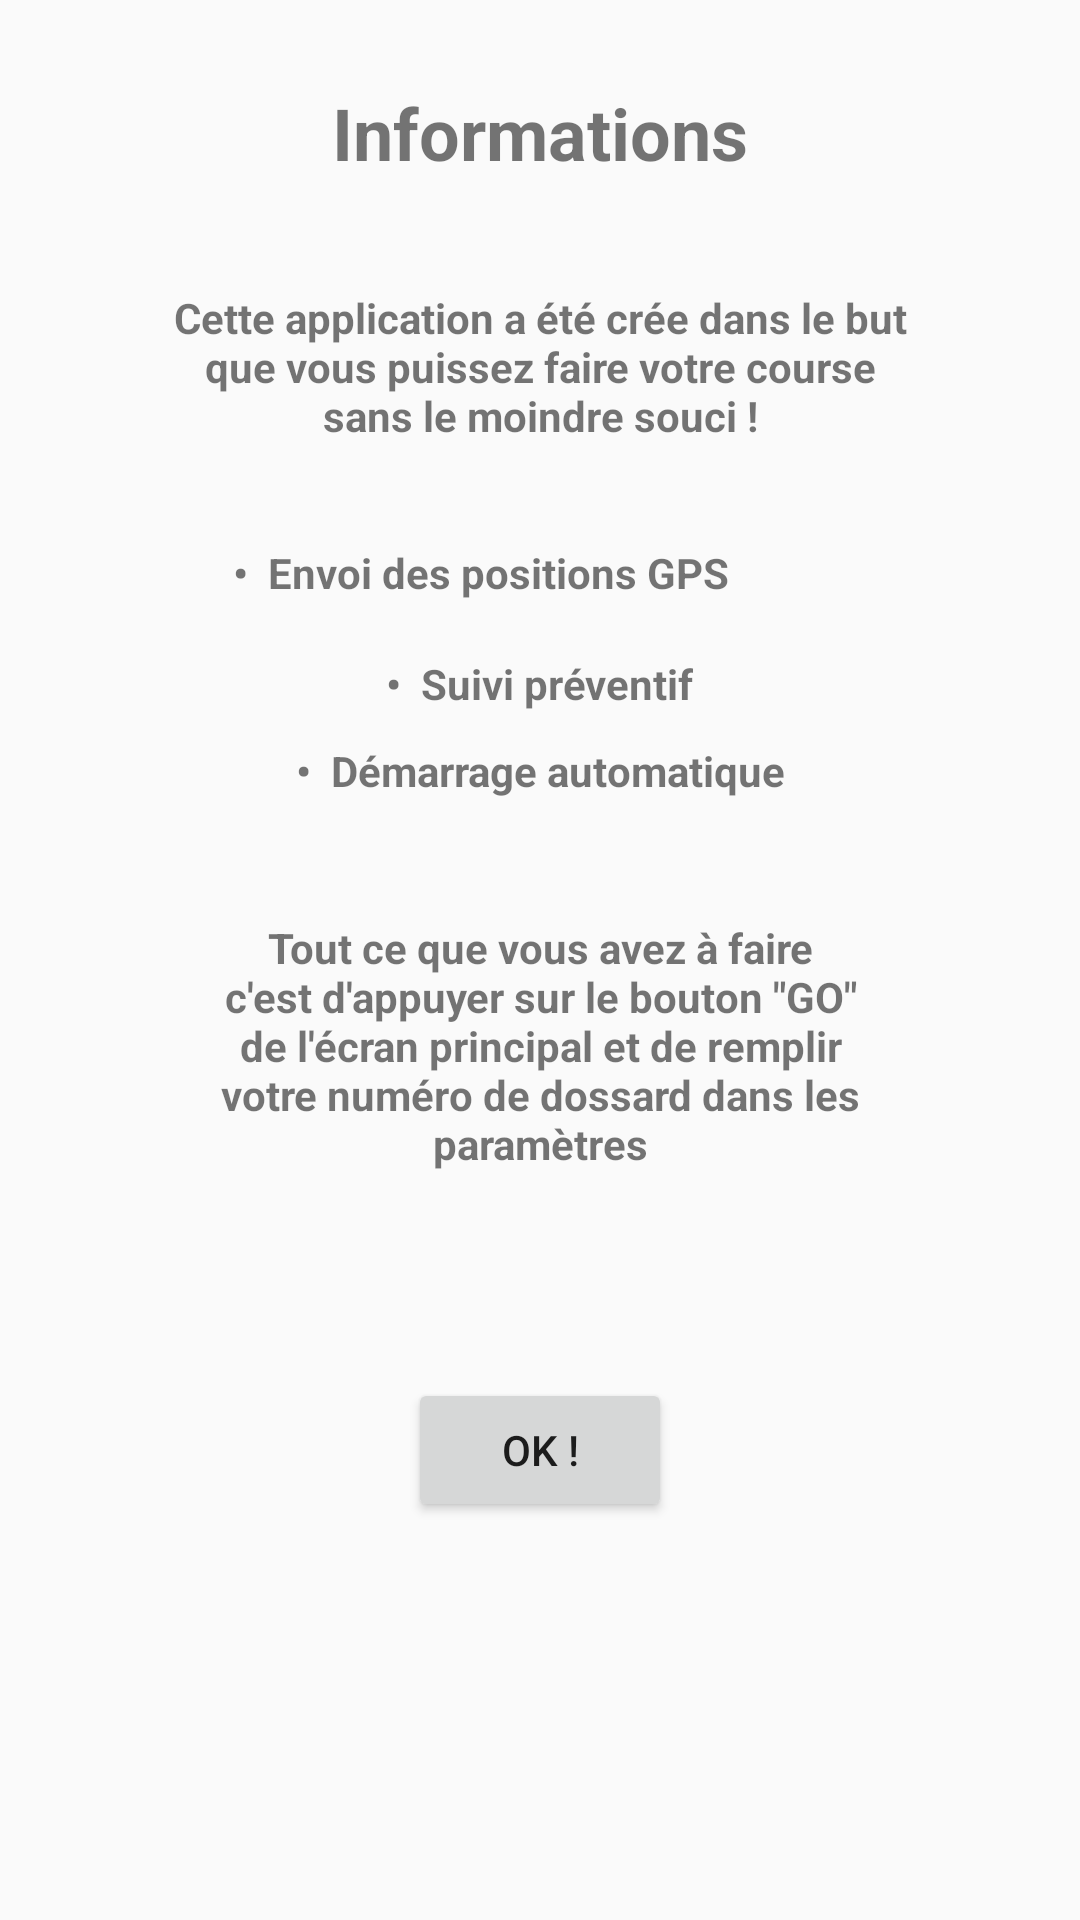

The Android layout XML behind this screen, and the referenced resources:
<!-- AndroidManifest.xml: activity theme AppTheme.PopUp -->
<!-- res/layout/activity_pop.xml -->
<?xml version="1.0" encoding="utf-8"?>
<androidx.constraintlayout.widget.ConstraintLayout xmlns:android="http://schemas.android.com/apk/res/android"
    xmlns:app="http://schemas.android.com/apk/res-auto"
    xmlns:tools="http://schemas.android.com/tools"
    android:layout_width="match_parent"
    android:layout_height="match_parent"
    android:backgroundTint="@color/white"
    tools:context=".PopActivity">

    <TextView
        android:id="@+id/Titre"
        android:layout_width="wrap_content"
        android:layout_height="wrap_content"
        android:layout_marginTop="28dp"

        android:text="Informations"
        android:textAlignment="center"
        android:textSize="24sp"
        android:textStyle="bold"
        app:layout_constraintEnd_toEndOf="parent"
        app:layout_constraintStart_toStartOf="parent"
        app:layout_constraintTop_toTopOf="parent" />

    <TextView
        android:id="@+id/resume"
        android:layout_width="246dp"
        android:layout_height="65dp"
        android:layout_marginTop="36dp"
        android:text="Cette application a été crée dans le but que vous puissez faire votre course sans le moindre souci !"
        android:textAlignment="center"
        android:textStyle="bold"
        app:layout_constraintEnd_toEndOf="parent"
        app:layout_constraintStart_toStartOf="parent"
        app:layout_constraintTop_toBottomOf="@+id/Titre" />

    <TextView
        android:id="@+id/fonct1"
        android:layout_width="205dp"
        android:layout_height="27dp"
        android:layout_marginTop="20dp"
        android:lineSpacingExtra="8sp"
        android:text="•  Envoi des positions GPS sécurisé"
        android:textAlignment="textStart"
        android:textStyle="bold"
        app:layout_constraintEnd_toEndOf="parent"
        app:layout_constraintStart_toStartOf="parent"
        app:layout_constraintTop_toBottomOf="@+id/resume" />

    <TextView
        android:id="@+id/fonct2"
        android:layout_width="wrap_content"
        android:layout_height="wrap_content"
        android:layout_marginTop="10dp"
        android:text="•  Suivi préventif"
        android:textStyle="bold"
        app:layout_constraintEnd_toEndOf="parent"
        app:layout_constraintStart_toStartOf="parent"
        app:layout_constraintTop_toBottomOf="@+id/fonct1" />

    <TextView
        android:id="@+id/fonct3"
        android:layout_width="wrap_content"
        android:layout_height="wrap_content"
        android:layout_marginTop="10dp"
        android:text="•  Démarrage automatique"
        android:textStyle="bold"
        app:layout_constraintEnd_toEndOf="parent"
        app:layout_constraintStart_toStartOf="parent"
        app:layout_constraintTop_toBottomOf="@+id/fonct2" />

    <TextView
        android:id="@+id/consigne"
        android:layout_width="232dp"
        android:layout_height="103dp"
        android:layout_marginTop="40dp"
        android:text="Tout ce que vous avez à faire c'est d'appuyer sur le bouton &quot;GO&quot; de l'écran principal et de remplir votre numéro de dossard dans les paramètres"
        android:textAlignment="center"
        android:textStyle="bold"
        app:layout_constraintEnd_toEndOf="parent"
        app:layout_constraintStart_toStartOf="parent"
        app:layout_constraintTop_toBottomOf="@+id/fonct3" />

    <Button
        android:id="@+id/button2"
        android:layout_width="wrap_content"
        android:layout_height="wrap_content"
        android:layout_marginTop="50dp"
        android:text="OK !"
        app:iconTint="@color/purple_500"
        app:layout_constraintEnd_toEndOf="parent"
        app:layout_constraintStart_toStartOf="parent"
        app:layout_constraintTop_toBottomOf="@+id/consigne" />

</androidx.constraintlayout.widget.ConstraintLayout>
<!-- resources referenced by this layout -->
<resources>
  <style name="AppTheme.PopUp">
          <item name="android:windowIsTranslucent">true</item>
          <item name="android:windowCloseOnTouchOutside">true</item>
          <item name="android:actionModeCloseButtonStyle">@id/button2</item>
      </style>
  <!-- not gathered from this repository: default colours our renderer supplied (Android Studio template values) -->
  <color name="purple_500">#FF6200EE</color>
  <color name="white">#FFFFFFFF</color>
</resources>
